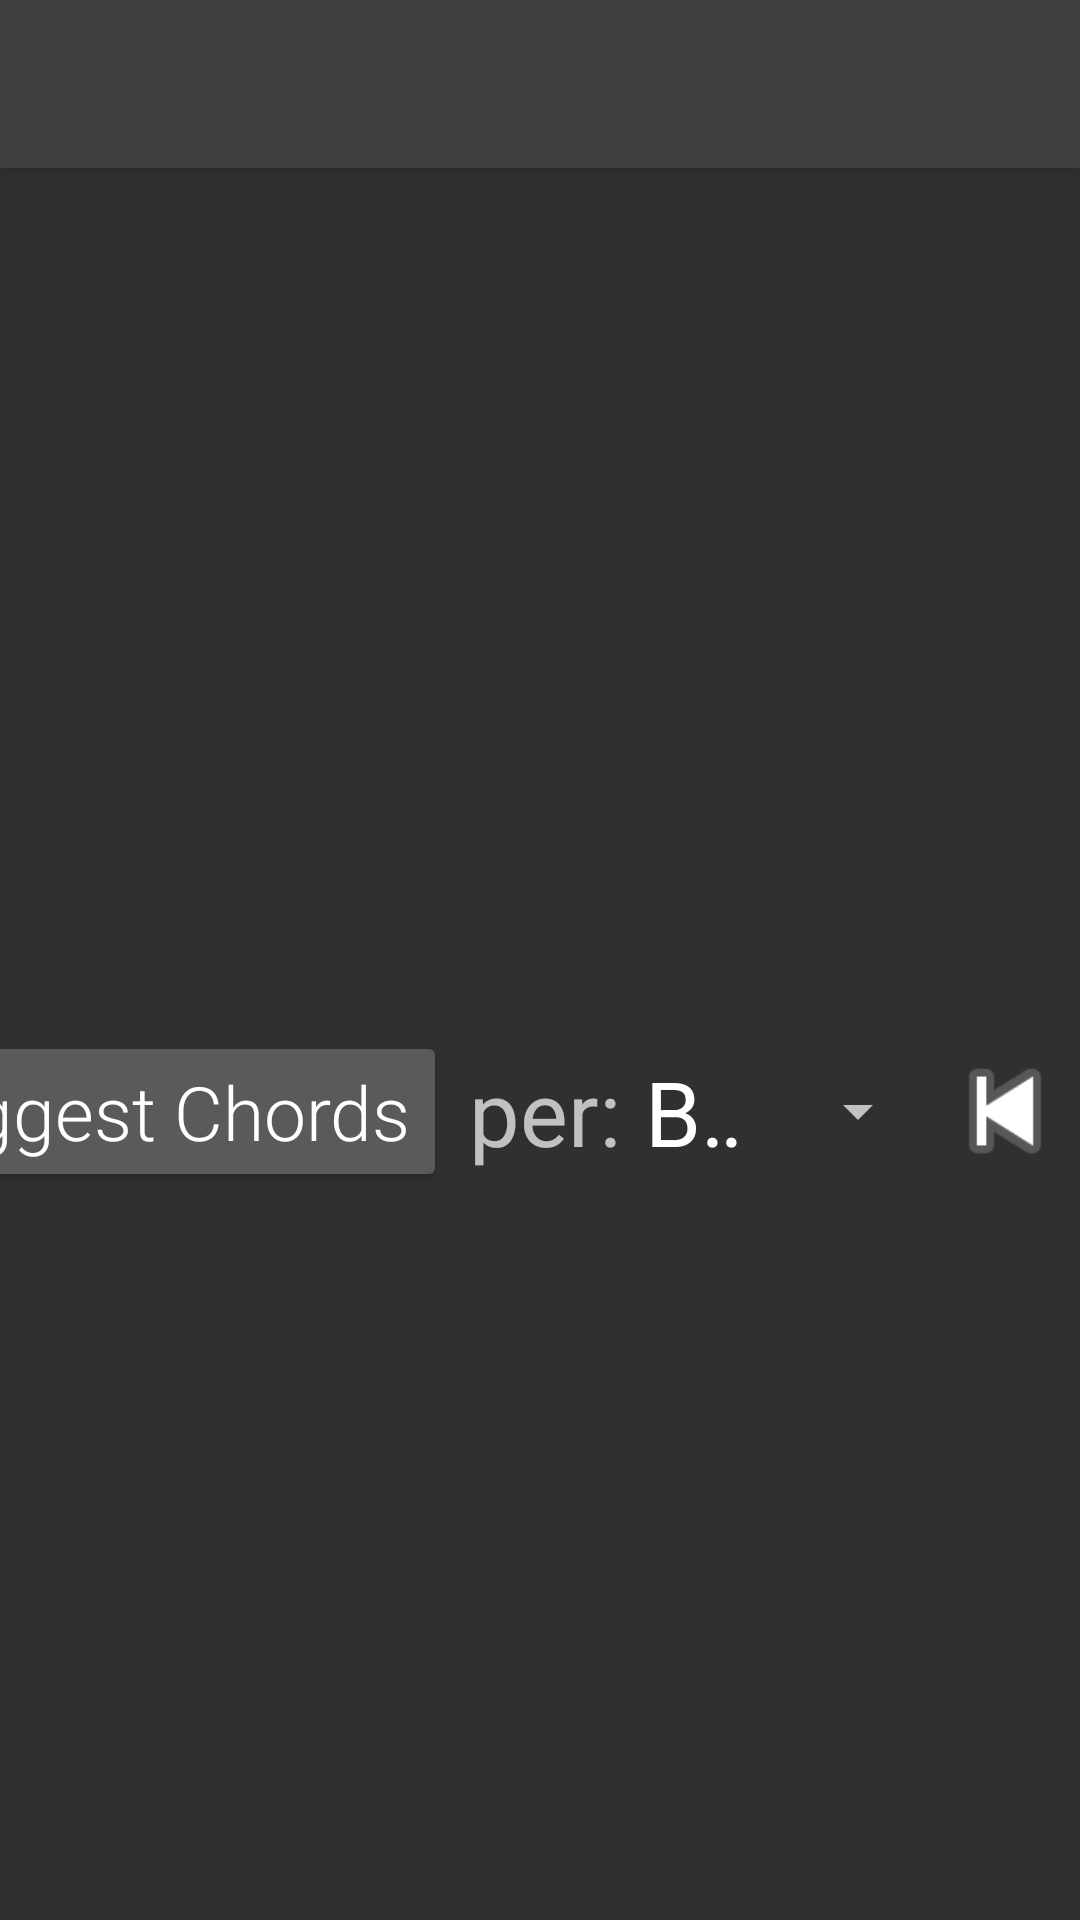

This screen was rendered from an Android layout file. Write that file and the resources it references.
<!-- AndroidManifest.xml: application theme AppTheme -->
<!-- res/layout/activity_melody_page.xml -->
<?xml version="1.0" encoding="utf-8"?>
<LinearLayout xmlns:android="http://schemas.android.com/apk/res/android"
    xmlns:tools="http://schemas.android.com/tools"
    android:layout_width="match_parent"
    android:layout_height="match_parent"
    android:orientation="vertical"
    android:id="@id/parentview"
    tools:context="com.evanbunge.chordier.MelodyPage">

    <android.support.v7.widget.Toolbar
        android:id="@+id/melody_toolbar"
        android:layout_width="match_parent"
        android:layout_height="?attr/actionBarSize"
        android:background="?attr/colorPrimary"
        android:elevation="4dp"
        />

    <LinearLayout
        android:orientation="horizontal"
        android:layout_width="wrap_content"
        android:layout_height="wrap_content">

        <LinearLayout
            android:orientation="vertical"
            android:layout_width="wrap_content"
            android:layout_height="wrap_content"
            android:id="@+id/noteLegend">

            <Space
                android:layout_width="25dp"
                android:layout_height="45dp" />
        </LinearLayout>

        <HorizontalScrollView
            android:layout_width="wrap_content"
            android:layout_height="wrap_content"
            android:id="@+id/horizontalScrollView2">

            <LinearLayout
                android:orientation="horizontal"
                android:layout_width="wrap_content"
                android:layout_height="wrap_content"
                android:id="@+id/melodyArea">

            </LinearLayout>
        </HorizontalScrollView>
    </LinearLayout>

    <LinearLayout
        android:orientation="horizontal"
        android:layout_width="match_parent"
        android:layout_height="fill_parent"
        android:gravity="center"
        android:weightSum="1">

        <Button
            android:layout_width="wrap_content"
            android:layout_height="wrap_content"
            android:text="Suggest Chords"
            android:id="@+id/suggestChords"
            android:textSize="25dp" />

        <TextView
            android:layout_width="wrap_content"
            android:layout_height="wrap_content"
            android:text=" per:"
            android:textSize="30dp" />

        <Spinner
            android:layout_width="wrap_content"
            android:layout_height="wrap_content"
            android:id="@+id/frequency"
            android:entries="@array/frequency_choices"/>

        <Space
            android:layout_width="wrap_content"
            android:layout_height="match_parent"
            android:layout_weight="0.60" />

        <ImageButton
            android:layout_width="50dp"
            android:layout_height="50dp"
            android:background="@android:drawable/ic_media_previous"
            android:id="@+id/deleteMeasure"/>

        <ImageButton
            android:layout_width="50dp"
            android:layout_height="50dp"
            android:background="@android:drawable/ic_media_next"
            android:id="@+id/addMeasure"/>
    </LinearLayout>

</LinearLayout>
<!-- resources referenced by this layout -->
<resources>
  <string-array name="frequency_choices">
          <item>Beat</item>
          <item>Half</item>
          <item>Measure</item>
      </string-array>
  <style name="AppTheme" parent="Theme.AppCompat.NoActionBar">
          
          <item name="colorPrimary">@color/colorPrimary</item>
          <item name="colorPrimaryDark">@color/colorPrimaryDark</item>
          <item name="colorAccent">@color/colorAccent</item>
          <item name="android:buttonStyle">@style/button</item>
          <item name="android:buttonStyleToggle">@style/button</item>
          <item name="android:radioButtonStyle">@style/radiobutton</item>
          <item name="android:spinnerItemStyle">@style/spinneritem</item>
      </style>
  <color name="colorPrimary">#FF404040</color>
  <color name="colorPrimaryDark">#FF202020</color>
  <color name="colorAccent">#FF4081</color>
  <style name="button" parent="Base.Widget.AppCompat.Button">
          <item name="android:textAllCaps">false</item>
          <item name="android:fontFamily">sans-serif-light"</item>
      </style>
  <style name="radiobutton" parent="Widget.AppCompat.CompoundButton.RadioButton">
          <item name="android:textSize">20dp</item>
      </style>
  <style name="spinneritem" parent="Widget.AppCompat.TextView.SpinnerItem">
          <item name="android:textSize">30dp</item>
      </style>
</resources>
